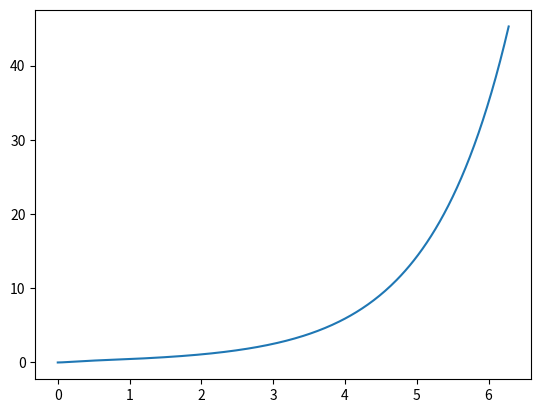

Generate this figure with matplotlib:
from math import *
from numpy import arange
from functools import reduce
from scipy.special import gamma

def op_integ(f, delta=0.000025):
    def g(a, b):
        return sum(delta * f(x) for x in arange(a, b, delta))
    return g

def op_deriv(f, delta=0.000001):
    def g(x):
        return (f(x + delta) - f(x)) / delta
    return g

def op_differgral(f, q):
    """ n = ceil(q)
    
    base_deriv = f
    for _ in range(n):
        base_deriv = op_deriv(f)
    
    def g(a, b):
        def Q(x):
            return base_deriv(x) / pow(b - x, q - n + 1)
        return op_integ(Q)(a, b) / gamma(n - q)
    
    return g """
    
    def g(a, b):
        def Q(x):
            return pow(b - x, q - 1) * f(x)
        return op_integ(Q)(a, b) / gamma(q)
    
    return g

def f(x):
    return sin(x)

import matplotlib.pyplot as plt
x = tuple(arange(0, 2 * pi, 0.02))
y = tuple(map(lambda x: op_differgral(f, x)(0, x), x))
plt.plot(x, y)
plt.show()